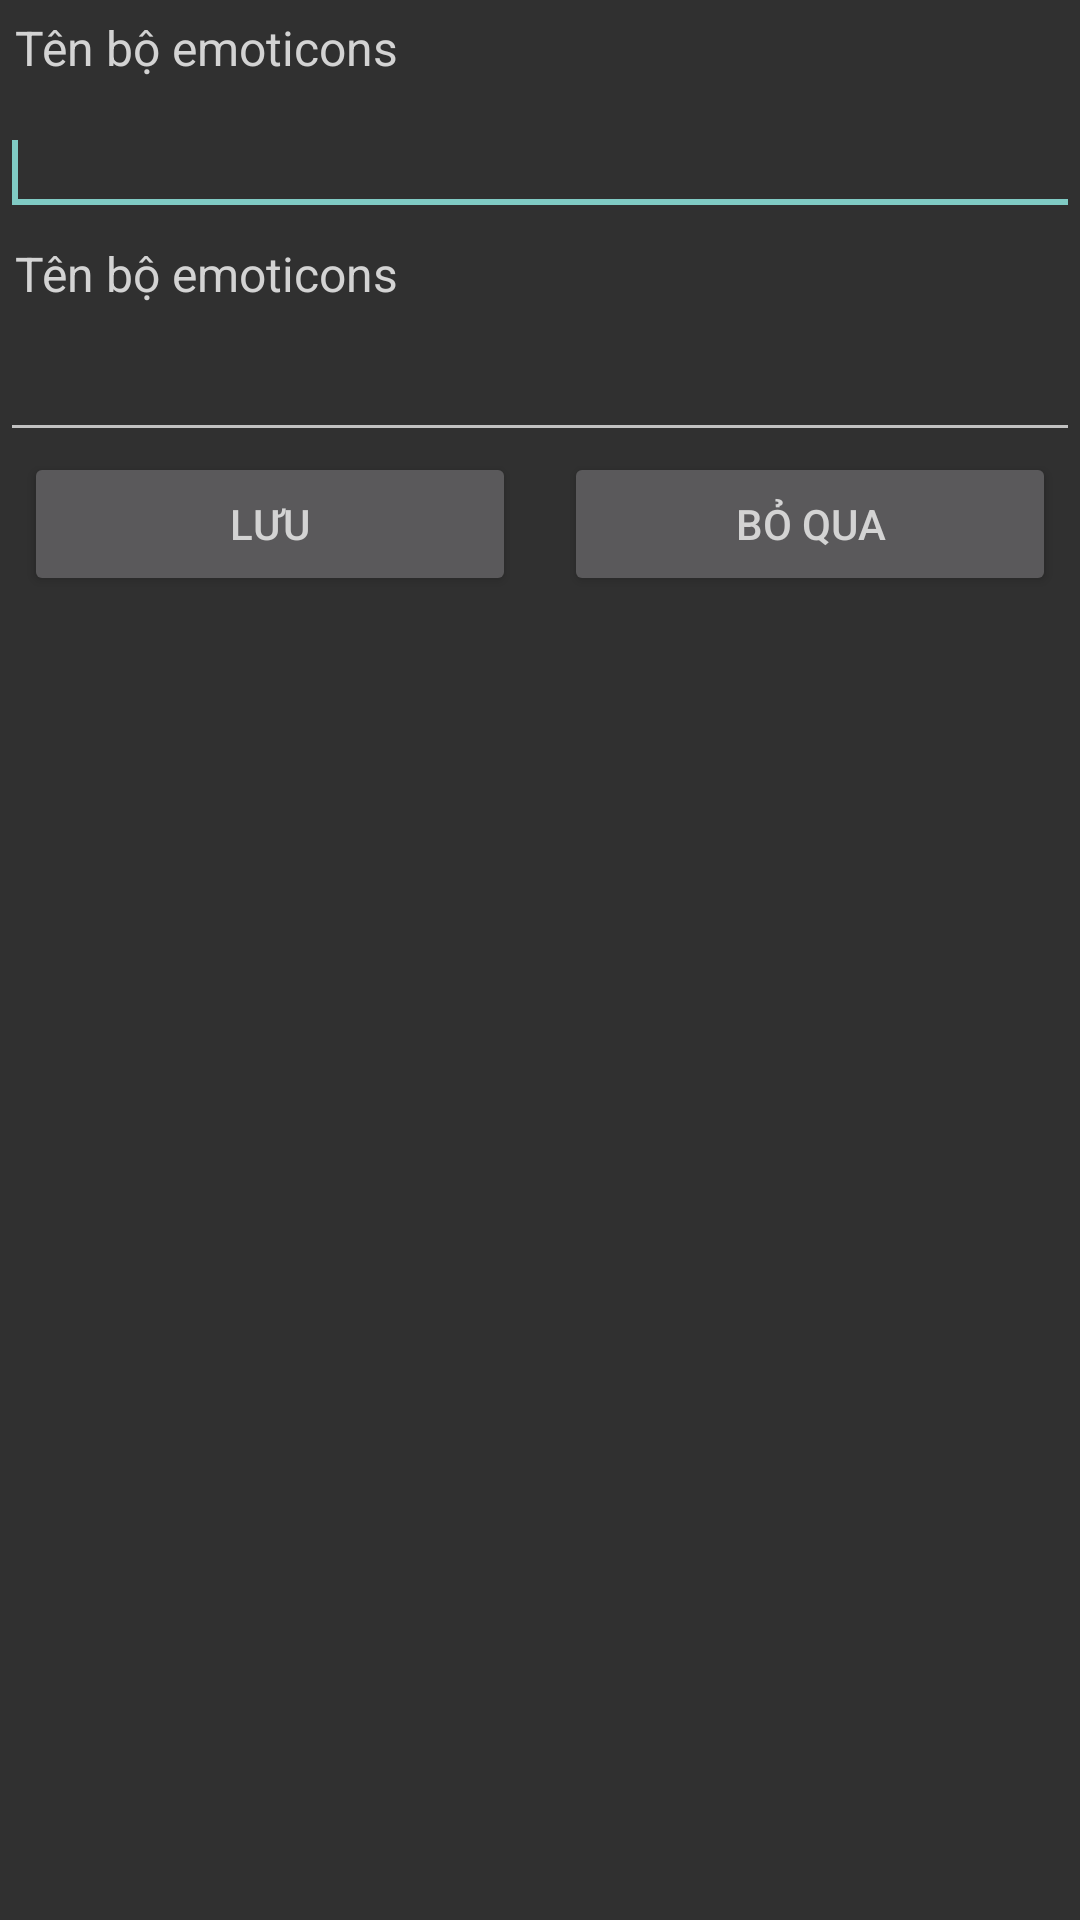

Layout XML and referenced resources for this Android screen:
<!-- AndroidManifest.xml: application theme AppTheme -->
<!-- res/layout/add_emoticon_set_layout.xml -->
<?xml version="1.0" encoding="utf-8"?>
<LinearLayout xmlns:android="http://schemas.android.com/apk/res/android"
    android:layout_width="match_parent"
    android:layout_height="wrap_content"
    android:orientation="vertical" >

    <LinearLayout
        android:layout_width="match_parent"
        android:layout_height="wrap_content"
        android:orientation="vertical">

        <TextView
            android:id="@+id/emoticonSetNameText"
            android:layout_width="match_parent"
            android:layout_height="wrap_content"
            android:text="@string/emoticon_set_name"
            android:layout_marginTop="5dp"
            android:layout_marginLeft="5dp"
            android:layout_marginBottom="5dp"
            android:textSize="16sp"
        />
        <EditText
            android:id="@+id/emoticonSetName"
            android:layout_width="match_parent"
            android:layout_height="wrap_content"
            android:layout_marginTop="5dp"
            android:inputType="text"
            android:textSize="16sp" >

            <requestFocus />text
        </EditText>
        <TextView
            android:id="@+id/emoticonSetLinkText"
            android:layout_width="match_parent"
            android:layout_height="wrap_content"
            android:text="@string/emoticon_set_name"
            android:layout_marginTop="5dp"
            android:layout_marginLeft="5dp"
            android:layout_marginBottom="5dp"
            android:textSize="16sp"
            />
        <EditText
            android:id="@+id/emoticonSetLink"
            android:layout_width="match_parent"
            android:layout_height="wrap_content"
            android:layout_marginTop="5dp"
            android:inputType="text"
            android:textSize="16sp" >
        </EditText>
        <LinearLayout
            android:layout_width="fill_parent"
            android:layout_height="wrap_content"
            android:orientation="horizontal"
            >
            <Button
                android:id="@+id/btnSave"
                android:layout_width="80dp"
                android:layout_weight="1"
                android:layout_height="wrap_content"
                android:layout_marginRight="8dp"
                android:layout_marginLeft="8dp"
                android:text="@string/save_button" />
            <Button
                android:id="@+id/btnCancel"
                android:layout_width="80dp"
                android:layout_weight="1"
                android:layout_height="wrap_content"
                android:layout_marginRight="8dp"
                android:layout_marginLeft="8dp"
                android:text="@string/select_page_cancel" />
        </LinearLayout>
    </LinearLayout>
</LinearLayout>
<!-- resources referenced by this layout -->
<resources>
  <string name="emoticon_set_name">Tên bộ emoticons</string>
  <string name="save_button">Lưu</string>
  <string name="select_page_cancel">Bỏ qua</string>
  <style name="AppTheme" parent="AppBaseTheme">
          
          <item name="android:textColor">@color/light_gray</item>
      </style>
  <style name="AppBaseTheme" parent="Theme.AppCompat.NoActionBar">
          
      </style>
  <color name="light_gray">#D3D3D3</color>
</resources>
